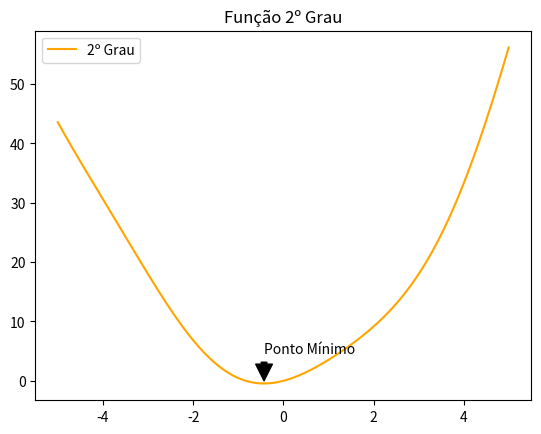

Generate this figure with matplotlib:
"""
- Mudança no nosso código:
plt.annotate(varios parametros)
    - uma str com o texto que deseja anotar no gráfico;
    - xy = (pos_x, pos_y): com esse comando, é possivel posicionar o local em que a str faz referencia.
    - xytext = (pos_x, pos_y): posição no gráfico onde a str é escrita.
    - arrowprops: recebe um dicionário tal que a chave desse dicionário é a cor da seta, e o valor é um valor numérico
q diz o quanto a seta será encurtada.

# plt.annotate('Valor Máximo', xy=(2, 1), xytext=(3, 1.5), arraowprops=dict(facecolor='black', shrink=0.05))


# Exemplo 1:
import matplotlib.pyplot as plt
from numpy import*

t = arange(0, 5.0, 0.01)
s = cos(2*pi*t)

plt.plot(t, s, label='cos(2$\pi$t)', color='orange')
plt.annotate('Valor Máximo', xy=(2, 1), xytext=(3, 1.5), arrowprops=dict(facecolor='black', shrink=0.1))
plt.legend()
plt.title('Função Cosseno')
plt.ylim(-2, 2)
plt.show()


# Exemplo 2:
import matplotlib.pyplot as plt
from numpy import*

t = arange(-5.0, 5.0, 0.01)
y = 2*t**2 + t*cos(t) + t  # Podemos colocar qualquer função para que seja calculado o ponto mínimo em um determinado intervalo.

y_minimo = min(y)
x_minimo = 0

# Laço para encontrar o valor de x_minimo.

for i in zip(t, y):  # list(zip object) -> [x, y]
    if i[1] == y_minimo:
        x_minimo = i[0]

plt.plot(t, y, label='2º Grau', color='orange')
plt.annotate('Ponto Mínimo',
             xy=(x_minimo, y_minimo), xytext=(x_minimo, y_minimo + 5),
             arrowprops=dict(facecolor='black', shrink=0.1))
plt.legend()
plt.title('Função 2º Grau')
plt.show()
"""

# Exemplo 2:
import matplotlib.pyplot as plt
from numpy import*

t = arange(-5.0, 5.0, 0.01)
y = 2*t**2 + t*cos(t) + t  # Podemos colocar qualquer função para que seja calculado o ponto mínimo em um determinado intervalo.

y_minimo = min(y)
x_minimo = 0

# Laço para encontrar o valor de x_minimo.

for i in zip(t, y):  # list(zip object) -> [x, y]
    if i[1] == y_minimo:
        x_minimo = i[0]

plt.plot(t, y, label='2º Grau', color='orange')
plt.annotate('Ponto Mínimo',
             xy=(x_minimo, y_minimo), xytext=(x_minimo, y_minimo + 5),
             arrowprops=dict(facecolor='black', shrink=0.1))
plt.legend()
plt.title('Função 2º Grau')
plt.show()


